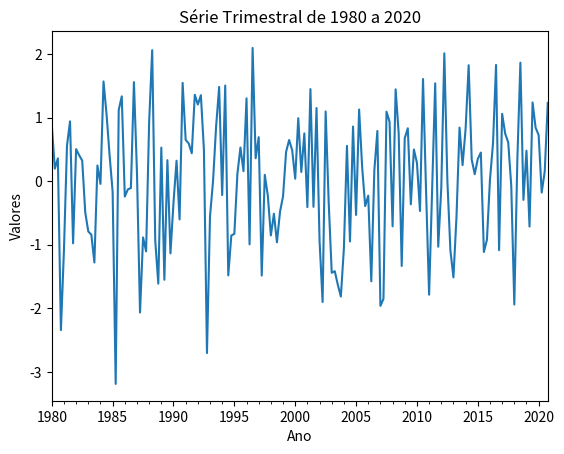
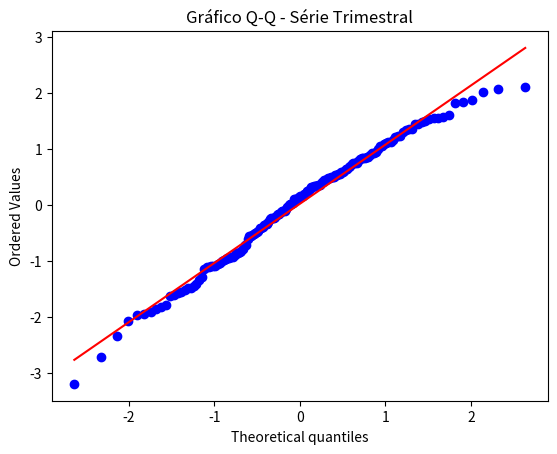

These charts were generated, in order, by the following Python code:
import numpy as np
import pandas as pd
import matplotlib.pyplot as plt
from matplotlib.pylab import rcParams
import scipy.stats as stats # módulo de estatística do SciPy
import datetime


np.random.seed(20)
dados4 = np.random.normal(0, 1, 164)

dados4 = pd.DataFrame(dados4, columns=['valores'])

print(dados4.describe())
print(dados4.shape)

# Cria um índice de datas trimestrais de 1980-01-01 a 2020-12-31
# O parâmetro 'periods' define o número de períodos (neste caso, trimestres) que queremos gerar, que é igual ao tamanho do DataFrame 'dados4' (164).
# O parâmetro 'freq' define a frequência dos períodos, que neste caso é trimestral ('Q' significa "Quarter", ou seja, trimestre).
indice4 = pd.date_range(start="1980-01", periods=len(dados4), freq="QE")
#print(indice4) 

serie4 = pd.Series(dados4['valores'].values, index=indice4)
#print(serie4)

serie4.plot()
plt.title("Série Trimestral de 1980 a 2020")
plt.xlabel("Ano")
plt.ylabel("Valores")
plt.show()

# Análise de normalidade
# Gráfico Q-Q (Quantile-Quantile)
stats.probplot(serie4, dist="norm", plot=plt)
plt.title("Gráfico Q-Q - Série Trimestral")
plt.show()

# Teste de Shapiro-Wilk
e, p = stats.shapiro(serie4)
print("Estatística de teste:", e)
print("Valor-p:", p)
